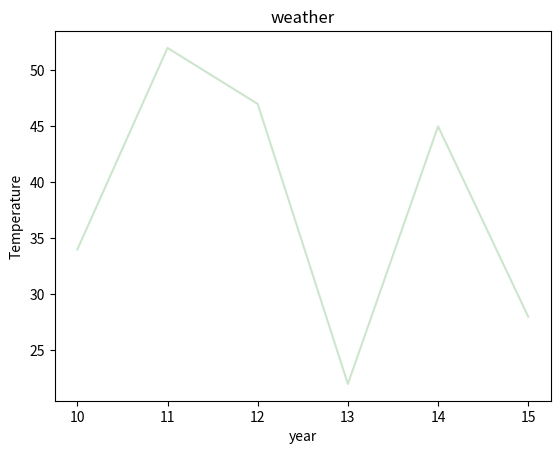

Reproduce this figure in Python.
import pandas as pd
import numpy as np
import matplotlib.pyplot as plt
A=[10,11,12,13,14,15]
B=[34,52,47,22,45,28]
plt.xlabel("year")
plt.ylabel("Temperature")
plt.title("weather")
#plt.plot(A,B, 'Dr--',markersize=15,)
plt.plot(A,B,color='green',alpha=0.2)  #alpha is use in transference purpose
plt.show()